The GitHub repository Dev789-del/Tree_Classification contains a labelled image folder "new_dataset" with 10 categories: African tulip, Alstonia scholaris, banyan tree, coconut tree, Ficus religiosa, mango, Quercus robur, rhododendron tree, Royal Poinciana, silver birch. Examples follow, each with its label.

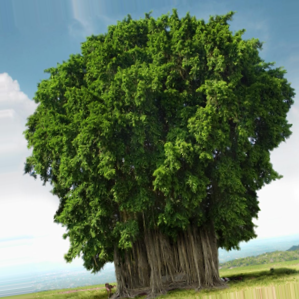
Label: banyan tree

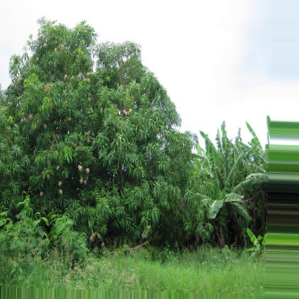
Label: mango

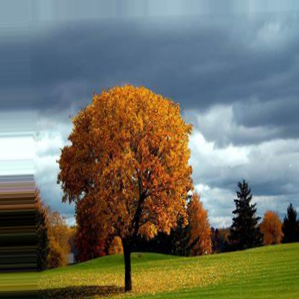
Label: Quercus robur

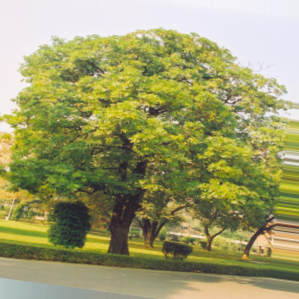
Label: Alstonia scholaris

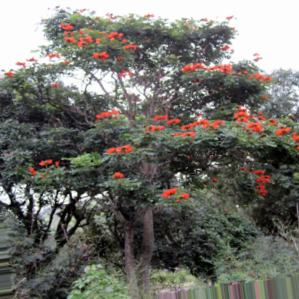
Label: African tulip

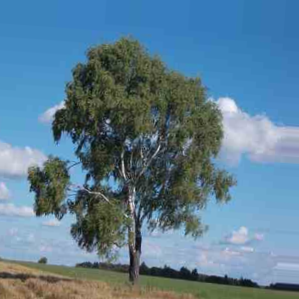
Label: silver birch
